Image classification data set "Conilon" (nestorflaviano/Conilon on GitHub). Class labels (3): acaro vermelho, bicho mineiro, folha sadia.

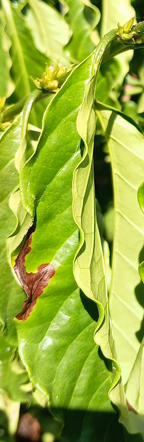
Label: bicho mineiro

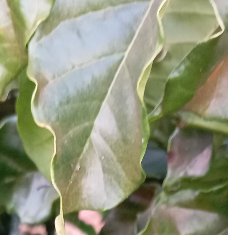
Label: acaro vermelho

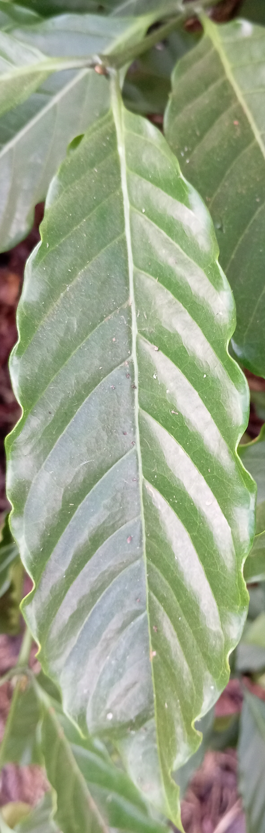
Label: folha sadia

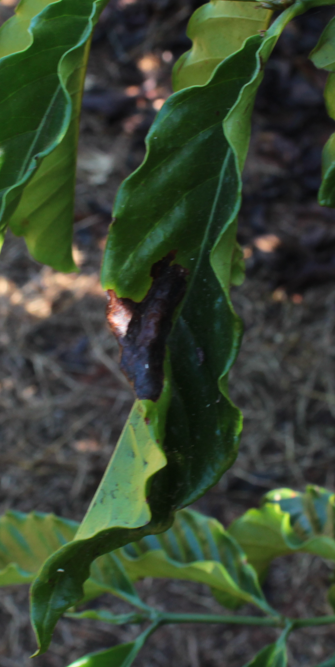
Label: bicho mineiro

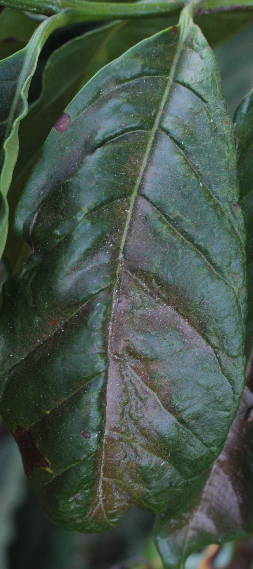
Label: acaro vermelho

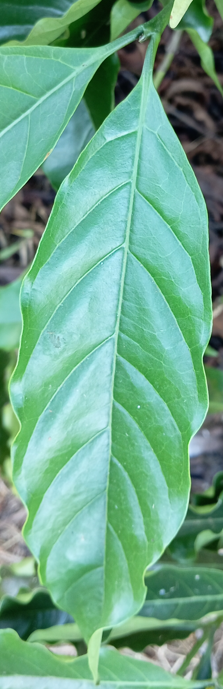
Label: folha sadia
